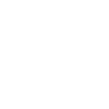
t = 0.00 s
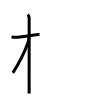
t = 3.00 s
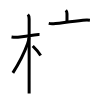
t = 6.00 s
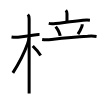
t = 9.00 s
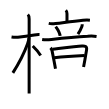
t = 12.00 s
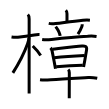
t = 15.00 s

The animated SVG that drew these frames (rendered in a browser with its animation timeline set to each time). Animation: 15 SMIL elements (animate=15); one cycle of 15.00 s.

<svg width="109px" height="109px" viewBox="0 0 px 109px" xmlns="http://www.w3.org/2000/svg" xmlns:xlink="http://www.w3.org/1999/xlink" xml:space="preserve" version="1.1"  baseProfile="full">
<path d="M11.53,36.97c2.11,0.33,4.24,0.41,6.37,0.24c4.35-0.46,10.85-1.33,16.35-2.24c1.74-0.29,3.5-0.43,5.27-0.36" style="fill:none;stroke:black;stroke-width:3;opacity:0">
  <animate attributeType="CSS" attributeName="opacity" from="0" to="1" begin="0s" dur="1s" repeatCount="0" fill="freeze" />
</path>
<path d="M27.86,14.5c1.13,1.13,1.29,2.88,1.29,4.42c0,0.74-0.01,39.56-0.02,61.33c0,6.27,0,11.13,0,13.25" style="fill:none;stroke:black;stroke-width:3;opacity:0">
  <animate attributeType="CSS" attributeName="opacity" from="0" to="1" begin="1s" dur="1s" repeatCount="0" fill="freeze" />
</path>
<path d="M28.94,37.78c-0.06,1.72-0.84,4.59-1.35,6c-4.26,11.75-8.71,19.72-14.73,29.06" style="fill:none;stroke:black;stroke-width:3;opacity:0">
  <animate attributeType="CSS" attributeName="opacity" from="0" to="1" begin="2s" dur="1s" repeatCount="0" fill="freeze" />
</path>
<path d="M32.75,46c2.75,2.64,5.88,6.28,7.88,9.54" style="fill:none;stroke:black;stroke-width:3;opacity:0">
  <animate attributeType="CSS" attributeName="opacity" from="0" to="1" begin="3s" dur="1s" repeatCount="0" fill="freeze" />
</path>
<path d="M65.82,10.25c0.9,0.9,1.17,2.14,1.17,3.57s0,2.51,0,7.06" style="fill:none;stroke:black;stroke-width:3;opacity:0">
  <animate attributeType="CSS" attributeName="opacity" from="0" to="1" begin="4s" dur="1s" repeatCount="0" fill="freeze" />
</path>
<path d="M48.73,23.39c2.27,0.47,4.47,0.35,6.78,0.08c9.23-1.09,17.23-2.22,27.48-3.23c2.3-0.23,4.63-0.32,6.94-0.06" style="fill:none;stroke:black;stroke-width:3;opacity:0">
  <animate attributeType="CSS" attributeName="opacity" from="0" to="1" begin="5s" dur="1s" repeatCount="0" fill="freeze" />
</path>
<path d="M55.69,26.58c2.54,3.42,4.19,7.06,4.42,9.31" style="fill:none;stroke:black;stroke-width:3;opacity:0">
  <animate attributeType="CSS" attributeName="opacity" from="0" to="1" begin="6s" dur="1s" repeatCount="0" fill="freeze" />
</path>
<path d="M82.24,24.17c-0.02,0.77-0.08,1.53-0.35,2.25c-1.26,3.33-2.92,6.17-3.92,7.72" style="fill:none;stroke:black;stroke-width:3;opacity:0">
  <animate attributeType="CSS" attributeName="opacity" from="0" to="1" begin="7s" dur="1s" repeatCount="0" fill="freeze" />
</path>
<path d="M42.16,39.45c3.1,0.53,6.2,0.35,9.35,0c10.62-1.2,24.61-2.58,36.12-3.19c2.99-0.33,5.96-0.27,8.93,0.18" style="fill:none;stroke:black;stroke-width:3;opacity:0">
  <animate attributeType="CSS" attributeName="opacity" from="0" to="1" begin="8s" dur="1s" repeatCount="0" fill="freeze" />
</path>
<path d="M50.47,47.83c0.91,0.91,1.35,1.77,1.61,3.06c0.67,3.29,1.65,8.31,2.52,12.99c0.32,1.7,0.62,3.35,0.88,4.86" style="fill:none;stroke:black;stroke-width:3;opacity:0">
  <animate attributeType="CSS" attributeName="opacity" from="0" to="1" begin="9s" dur="1s" repeatCount="0" fill="freeze" />
</path>
<path d="M52.45,49.26c9.6-1.11,23.91-2.85,29.54-3.25c2.9-0.21,5.23,0.17,4.56,3.89c-0.56,3.11-0.97,6.11-1.73,10.44c-0.33,1.9-0.74,4.05-1.25,6.59" style="fill:none;stroke:black;stroke-width:3;opacity:0">
  <animate attributeType="CSS" attributeName="opacity" from="0" to="1" begin="10s" dur="1s" repeatCount="0" fill="freeze" />
</path>
<path d="M54.18,57.65c10.45-1.15,23.55-1.86,30.45-2.16" style="fill:none;stroke:black;stroke-width:3;opacity:0">
  <animate attributeType="CSS" attributeName="opacity" from="0" to="1" begin="11s" dur="1s" repeatCount="0" fill="freeze" />
</path>
<path d="M56.22,66.78c8.93-1.04,22.18-1.63,26.49-1.63" style="fill:none;stroke:black;stroke-width:3;opacity:0">
  <animate attributeType="CSS" attributeName="opacity" from="0" to="1" begin="12s" dur="1s" repeatCount="0" fill="freeze" />
</path>
<path d="M40.03,79.76c3.61,0.44,7.2,0.24,10.84-0.04c11.13-0.85,24.5-1.47,37.38-2.15c2.87-0.15,6.15,0.19,9,0.69" style="fill:none;stroke:black;stroke-width:3;opacity:0">
  <animate attributeType="CSS" attributeName="opacity" from="0" to="1" begin="13s" dur="1s" repeatCount="0" fill="freeze" />
</path>
<path d="M68.26,69.48c0.94,0.94,1.06,1.77,1.06,3.35c0,4.54-0.04,11.15-0.06,18.92c-0.01,2.76-0.01,5.12-0.01,6.5" style="fill:none;stroke:black;stroke-width:3;opacity:0">
  <animate attributeType="CSS" attributeName="opacity" from="0" to="1" begin="14s" dur="1s" repeatCount="0" fill="freeze" />
</path>
</svg>
